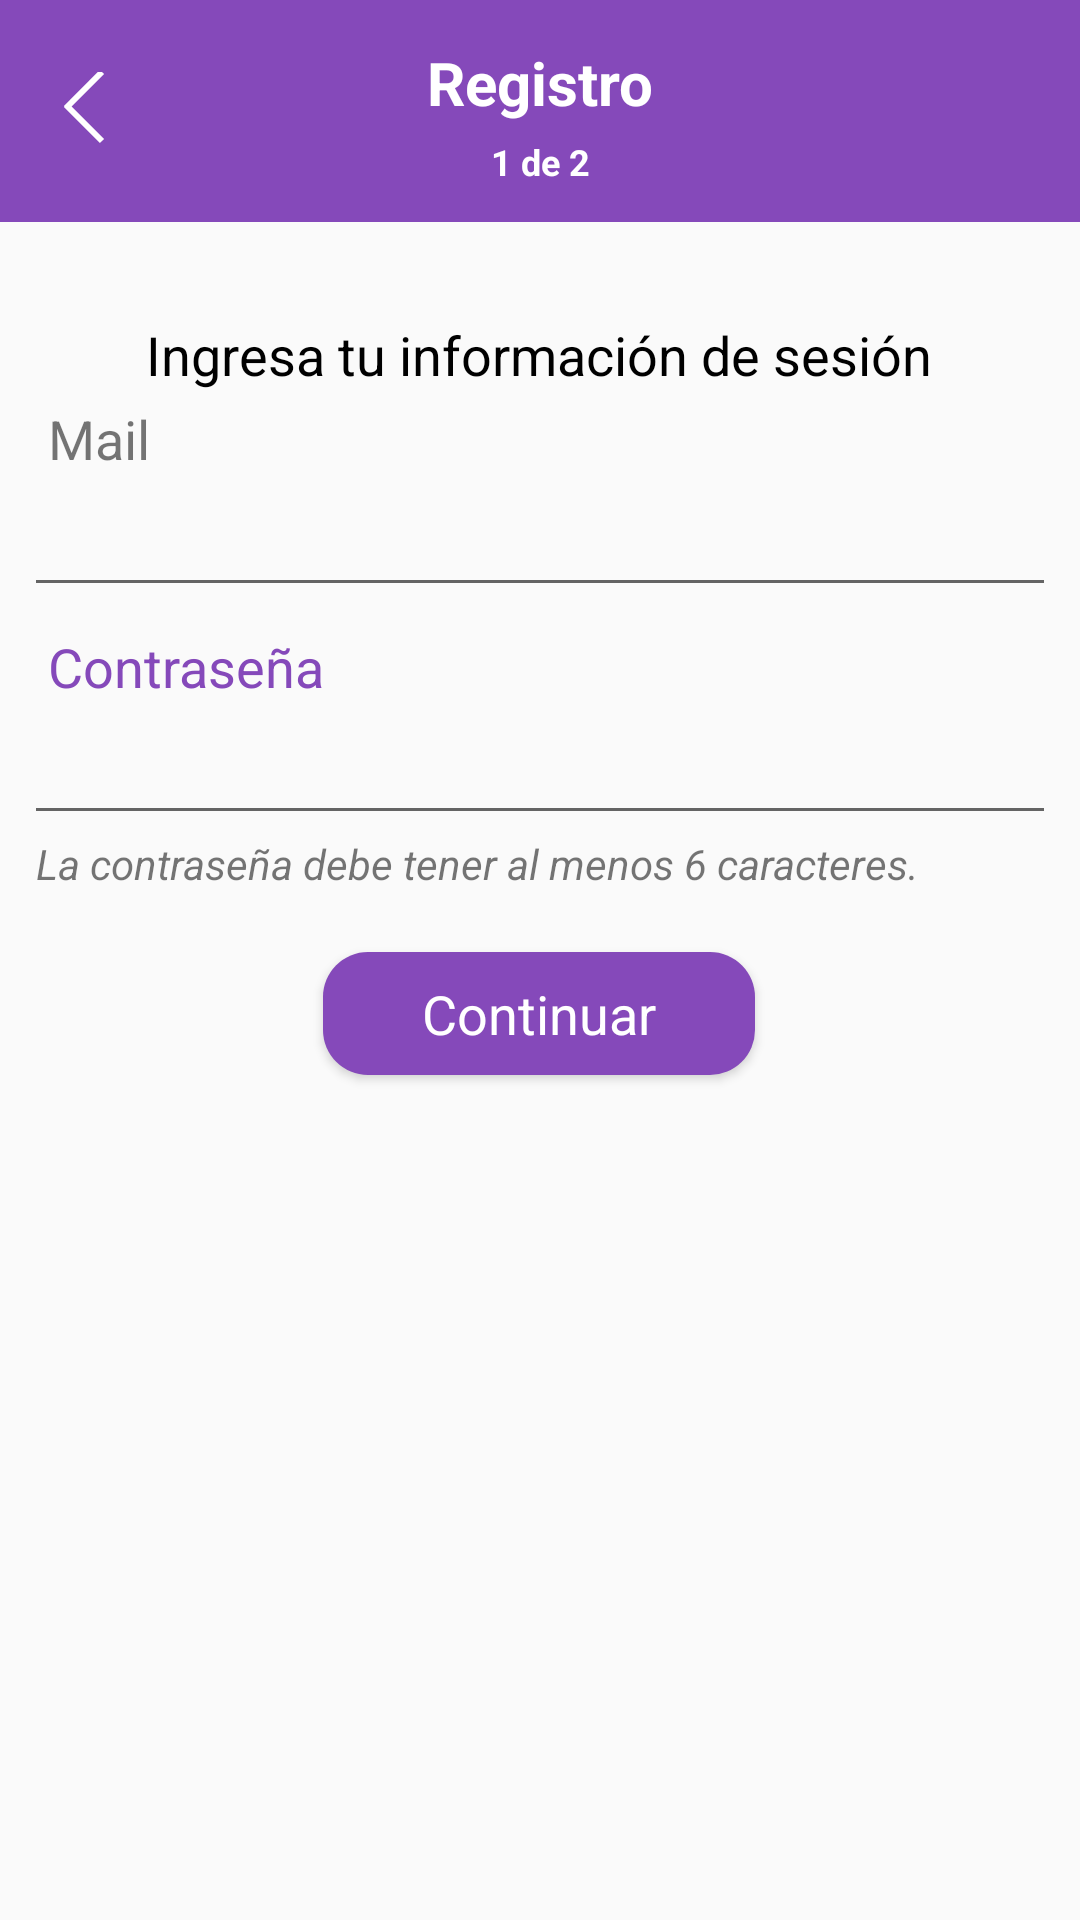

This screen was rendered from an Android layout file. Write that file and the resources it references.
<!-- AndroidManifest.xml: application theme AppTheme -->
<!-- res/layout/activity_signup.xml -->
<?xml version="1.0" encoding="utf-8"?>
<androidx.constraintlayout.widget.ConstraintLayout xmlns:android="http://schemas.android.com/apk/res/android"
    xmlns:app="http://schemas.android.com/apk/res-auto"
    xmlns:tools="http://schemas.android.com/tools"
    android:id="@+id/linearLayout3"
    android:layout_width="match_parent"
    android:layout_height="match_parent">

    <androidx.constraintlayout.widget.ConstraintLayout
        android:id="@+id/linearLayout2"
        android:layout_width="0dp"
        android:layout_height="74dp"
        android:background="@color/jelly"
        app:layout_constraintEnd_toEndOf="parent"
        app:layout_constraintStart_toStartOf="parent"
        app:layout_constraintTop_toTopOf="parent">

        <ImageButton
            android:id="@+id/bt_exit"
            android:layout_width="24dp"
            android:layout_height="24dp"
            android:layout_marginStart="16dp"
            android:layout_marginLeft="16dp"
            android:layout_marginTop="24dp"
            android:background="@drawable/button_back"
            android:padding="0dp"
            android:scaleType="fitCenter"
            android:textColor="@color/white"
            android:textSize="24sp"
            android:textStyle="bold"
            android:tint="@color/black"
            app:layout_constraintStart_toStartOf="parent"
            app:layout_constraintTop_toTopOf="parent" />

        <TextView
            android:id="@+id/txSignupTitle"
            android:layout_width="wrap_content"
            android:layout_height="wrap_content"
            android:layout_marginTop="14dp"
            android:text="@string/signup_title"
            android:textColor="@color/white"
            android:textSize="20sp"
            android:textStyle="bold"
            app:layout_constraintEnd_toEndOf="parent"
            app:layout_constraintStart_toStartOf="parent"
            app:layout_constraintTop_toTopOf="parent" />

        <TextView
            android:id="@+id/txSignupSubtitle"
            android:layout_width="wrap_content"
            android:layout_height="wrap_content"
            android:layout_marginBottom="12dp"
            android:text="@string/signup_page_text"
            android:textColor="@color/white"
            android:textSize="12sp"
            android:textStyle="bold"
            app:layout_constraintBottom_toBottomOf="parent"
            app:layout_constraintEnd_toEndOf="parent"
            app:layout_constraintHorizontal_bias="0.501"
            app:layout_constraintStart_toStartOf="parent" />

    </androidx.constraintlayout.widget.ConstraintLayout>

    <androidx.constraintlayout.widget.ConstraintLayout
        android:layout_width="0dp"
        android:layout_height="0dp"
        app:layout_constraintBottom_toBottomOf="parent"
        app:layout_constraintEnd_toEndOf="parent"
        app:layout_constraintHorizontal_bias="0.0"
        app:layout_constraintStart_toStartOf="parent"
        app:layout_constraintTop_toBottomOf="@+id/linearLayout2"
        app:layout_constraintVertical_bias="0.0">

        <TextView
            android:id="@+id/textView4"
            android:layout_width="wrap_content"
            android:layout_height="0dp"
            android:layout_marginStart="8dp"
            android:layout_marginLeft="8dp"
            android:layout_marginTop="32dp"
            android:layout_marginEnd="8dp"
            android:layout_marginRight="8dp"
            android:text="@string/signup_subtitle"
            android:textColor="@color/black"
            android:textSize="18sp"
            app:layout_constraintEnd_toEndOf="parent"
            app:layout_constraintHorizontal_bias="0.496"
            app:layout_constraintStart_toStartOf="parent"
            app:layout_constraintTop_toTopOf="parent" />

        <EditText
            android:id="@+id/inputEmail"
            android:layout_width="match_parent"
            android:layout_height="44dp"
            android:layout_marginStart="8dp"
            android:layout_marginLeft="8dp"
            android:layout_marginTop="28dp"
            android:layout_marginEnd="8dp"
            android:layout_marginRight="8dp"
            android:ems="10"
            android:inputType="textEmailAddress"
            app:layout_constraintEnd_toEndOf="parent"
            app:layout_constraintHorizontal_bias="1.0"
            app:layout_constraintStart_toStartOf="parent"
            app:layout_constraintTop_toBottomOf="@+id/textView4" />

        <EditText
            android:id="@+id/inputPassword"
            android:layout_width="match_parent"
            android:layout_height="44dp"
            android:layout_marginStart="8dp"
            android:layout_marginLeft="8dp"
            android:layout_marginTop="32dp"
            android:layout_marginEnd="8dp"
            android:layout_marginRight="8dp"
            android:ems="10"
            android:inputType="textPassword"
            app:layout_constraintEnd_toEndOf="parent"
            app:layout_constraintHorizontal_bias="0.0"
            app:layout_constraintStart_toStartOf="parent"
            app:layout_constraintTop_toBottomOf="@+id/inputEmail" />

        <TextView
            android:id="@+id/txPasswordMessage"
            android:layout_width="match_parent"
            android:layout_height="0dp"
            android:layout_marginStart="12dp"
            android:layout_marginLeft="12dp"
            android:layout_marginEnd="12dp"
            android:layout_marginRight="12dp"
            android:text="@string/signup_password_subtext"
            android:textStyle="italic"
            app:layout_constraintEnd_toEndOf="parent"
            app:layout_constraintHorizontal_bias="0.0"
            app:layout_constraintStart_toStartOf="parent"
            app:layout_constraintTop_toBottomOf="@+id/inputPassword" />

        <Button
            android:id="@+id/btnDone"
            android:layout_width="144dp"
            android:layout_height="41dp"
            android:layout_gravity="center"
            android:layout_margin="20dp"
            android:layout_marginTop="36dp"
            android:background="@drawable/signup_button_fill"
            android:padding="0dp"
            android:text="@string/button_continue"
            android:textAllCaps="false"
            android:textColor="@android:color/white"
            android:textSize="18sp"
            app:fontFamily="@font/montserrat_regular"
            app:layout_constraintEnd_toEndOf="parent"
            app:layout_constraintHorizontal_bias="0.498"
            app:layout_constraintStart_toStartOf="parent"
            app:layout_constraintTop_toBottomOf="@+id/txPasswordMessage" />

        <TextView
            android:id="@+id/textView3"
            android:layout_width="wrap_content"
            android:layout_height="wrap_content"
            android:layout_marginStart="16dp"
            android:layout_marginLeft="16dp"
            android:text="@string/signup_password"
            android:textColor="@color/jelly"
            android:textSize="18sp"
            app:layout_constraintBottom_toTopOf="@+id/inputPassword"
            app:layout_constraintStart_toStartOf="parent" />

        <TextView
            android:id="@+id/txNombre"
            android:layout_width="wrap_content"
            android:layout_height="wrap_content"
            android:layout_marginStart="16dp"
            android:layout_marginLeft="16dp"
            android:text="@string/signup_email"
            android:textSize="18sp"
            app:layout_constraintBottom_toTopOf="@+id/inputEmail"
            app:layout_constraintStart_toStartOf="parent" />
    </androidx.constraintlayout.widget.ConstraintLayout>


</androidx.constraintlayout.widget.ConstraintLayout>
<!-- resources referenced by this layout -->
<resources>
  <color name="black">#000000</color>
  <color name="jelly">#8549BA</color>
  <color name="white">#FFFFFF</color>
  <!-- drawable button_back (drawable) -->
  <vector xmlns:android="http://schemas.android.com/apk/res/android"
      android:width="24dp"
      android:height="24dp"
      android:viewportWidth="24"
      android:viewportHeight="24">
      <path
          android:fillColor="#FFFFFF"
          android:pathData="M18,23L6,11"
          android:strokeWidth="2"
          android:strokeColor="#FFFFFF" />
      <path
          android:fillColor="#FFFFFF"
          android:pathData="M18,0L6,12"
          android:strokeWidth="2"
          android:strokeColor="#FFFFFF" />
  </vector>
  <!-- drawable signup_button_fill (drawable) -->
  <?xml version="1.0" encoding="utf-8"?>
  <selector xmlns:android="http://schemas.android.com/apk/res/android">
      <item>
          <shape android:shape="rectangle">
              <solid android:color="@color/jelly" />
              <corners android:radius="15dp" />
          </shape>
      </item>
  </selector>
  <string name="button_continue">Continuar</string>
  <string name="signup_email">Mail</string>
  <string name="signup_page_text">1 de 2</string>
  <string name="signup_password">Contraseña</string>
  <string name="signup_password_subtext">La contraseña debe tener al menos 6 caracteres.</string>
  <string name="signup_subtitle">Ingresa tu información de sesión</string>
  <string name="signup_title">Registro</string>
  <style name="AppTheme" parent="Theme.MaterialComponents.Light.NoActionBar.Bridge">
          <item name="windowActionBar">false</item>
          <item name="windowNoTitle">true</item>
          <item name="colorAccent">@color/jelly</item>
          <item name="scrimBackground" tools:ignore="PrivateResource">@color/mtrl_scrim_color</item>
          <item name="textAppearanceHeadline1">@style/TextAppearance.MaterialComponents.Headline1</item>
          <item name="textAppearanceHeadline2">@style/TextAppearance.MaterialComponents.Headline2</item>
          <item name="textAppearanceHeadline3">@style/TextAppearance.MaterialComponents.Headline3</item>
          <item name="textAppearanceHeadline4">@style/TextAppearance.MaterialComponents.Headline4</item>
          <item name="textAppearanceHeadline5">@style/TextAppearance.MaterialComponents.Headline5</item>
          <item name="textAppearanceHeadline6">@style/TextAppearance.MaterialComponents.Headline6</item>
          <item name="textAppearanceSubtitle1">@style/TextAppearance.MaterialComponents.Subtitle1</item>
          <item name="textAppearanceSubtitle2">@style/TextAppearance.MaterialComponents.Subtitle2</item>
          <item name="textAppearanceBody1">@style/TextAppearance.MaterialComponents.Body1</item>
          <item name="textAppearanceBody2">@style/TextAppearance.MaterialComponents.Body2</item>
          <item name="textAppearanceCaption">@style/TextAppearance.MaterialComponents.Caption</item>
          <item name="textAppearanceButton">@style/TextAppearance.MaterialComponents.Button</item>
          <item name="textAppearanceOverline">@style/TextAppearance.MaterialComponents.Overline</item>
      </style>
</resources>
